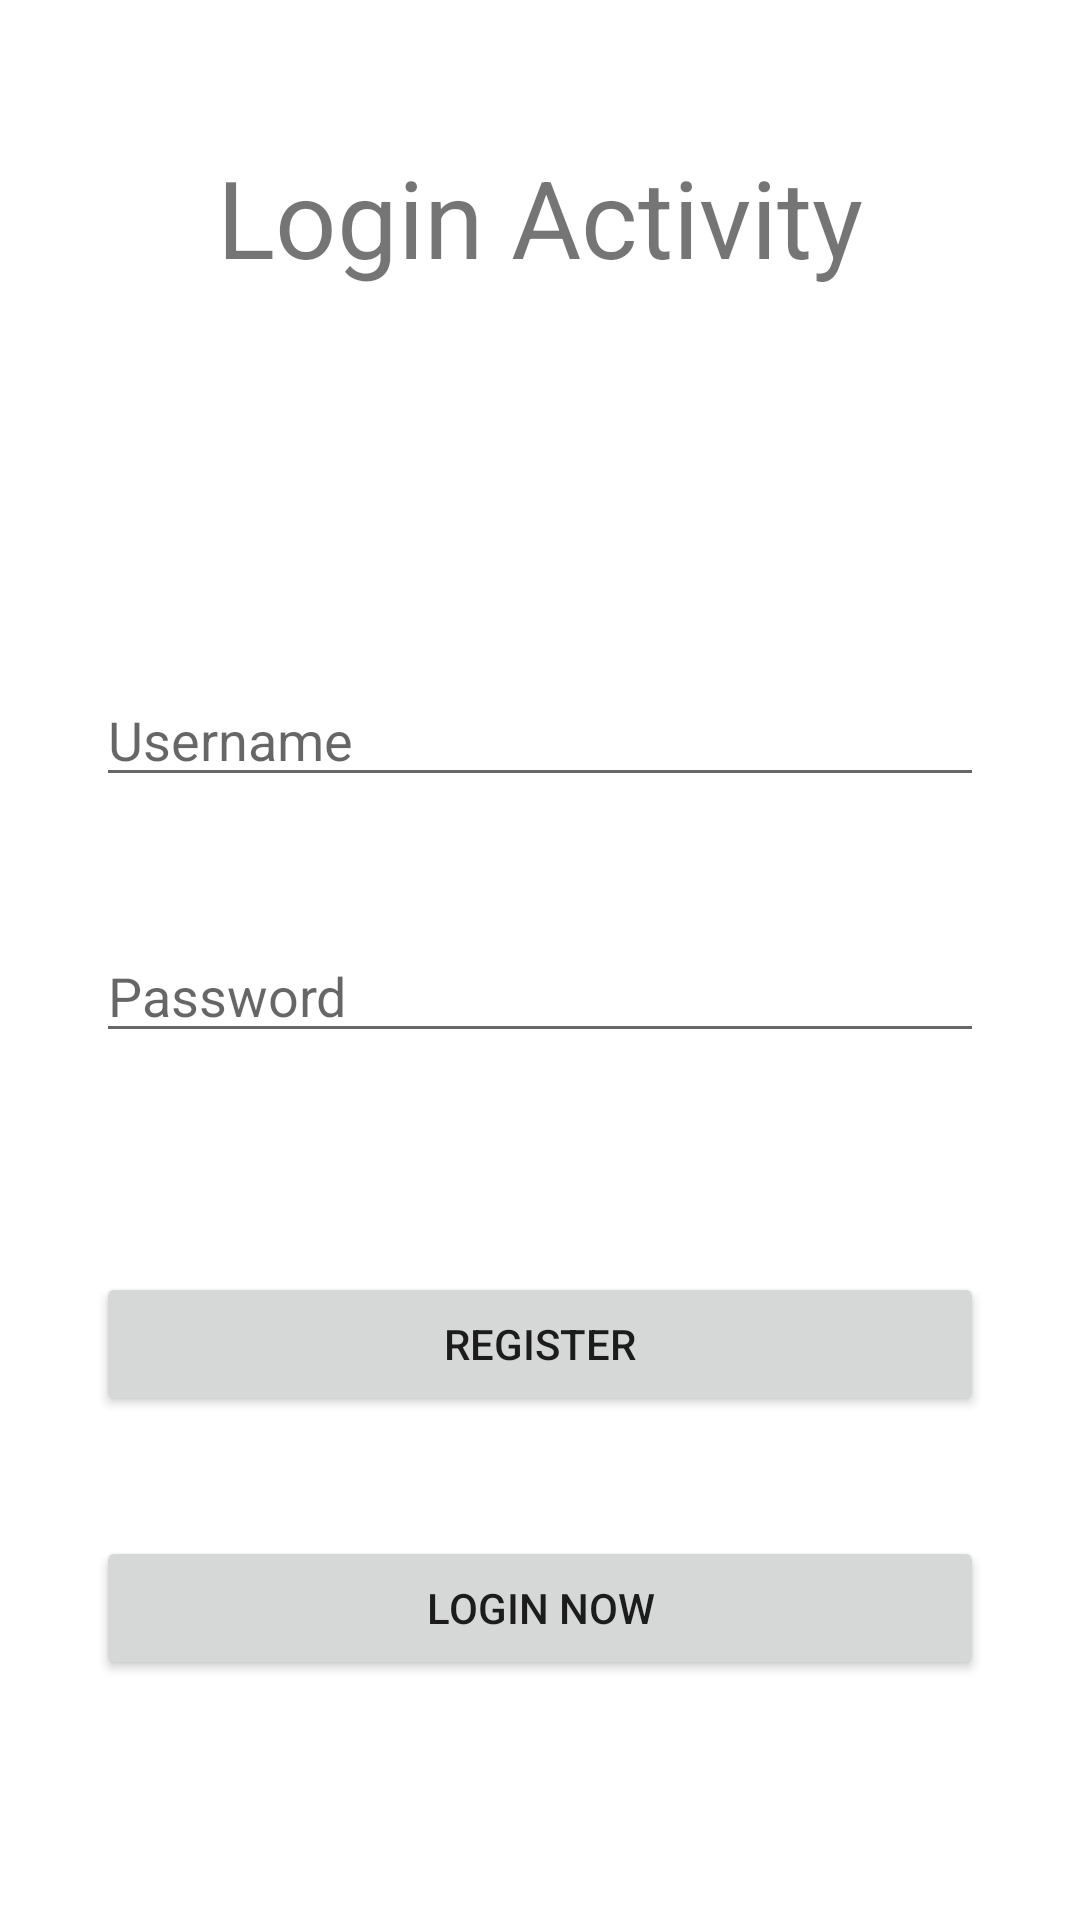

Android layout source for this screen:
<!-- AndroidManifest.xml: application theme Theme.JavaProject -->
<!-- res/layout/activity_login_.xml -->
<?xml version="1.0" encoding="utf-8"?>

<androidx.constraintlayout.widget.ConstraintLayout xmlns:android="http://schemas.android.com/apk/res/android"
    xmlns:app="http://schemas.android.com/apk/res-auto"
    xmlns:tools="http://schemas.android.com/tools"
    android:layout_width="match_parent"
    android:layout_height="match_parent"
    tools:context=".Login_Activity">

    <TextView
        android:id="@+id/textView2"
        android:layout_width="wrap_content"
        android:layout_height="wrap_content"
        android:layout_marginTop="48dp"
        android:elegantTextHeight="false"
        android:text="Login Activity"
        android:textSize="36sp"
        app:layout_constraintEnd_toEndOf="parent"
        app:layout_constraintStart_toStartOf="parent"
        app:layout_constraintTop_toTopOf="parent" />

    <EditText
        android:id="@+id/editTextLogin"
        android:layout_width="0dp"
        android:layout_height="wrap_content"
        android:layout_marginStart="32dp"
        android:layout_marginTop="128dp"
        android:layout_marginEnd="32dp"
        android:ems="10"
        android:hint="Username"
        android:inputType="textEmailAddress"
        app:layout_constraintEnd_toEndOf="parent"
        app:layout_constraintStart_toStartOf="parent"
        app:layout_constraintTop_toBottomOf="@+id/textView2" />

    <EditText
        android:id="@+id/editTextTextPassword"
        android:layout_width="0dp"
        android:layout_height="wrap_content"
        android:layout_marginStart="32dp"
        android:layout_marginTop="44dp"
        android:layout_marginEnd="32dp"
        android:ems="10"
        android:hint="Password"
        android:inputType="textPassword"
        app:layout_constraintEnd_toEndOf="parent"
        app:layout_constraintStart_toStartOf="parent"
        app:layout_constraintTop_toBottomOf="@+id/editTextLogin" />

    <Button
        android:id="@+id/buttonLogin"
        android:layout_width="0dp"
        android:layout_height="wrap_content"
        android:layout_marginStart="32dp"
        android:layout_marginEnd="32dp"
        android:layout_marginBottom="80dp"
        android:text="LOGIN NOW"
        app:layout_constraintBottom_toBottomOf="parent"
        app:layout_constraintEnd_toEndOf="parent"
        app:layout_constraintStart_toStartOf="parent" />

    <Button
        android:id="@+id/registerBtn"
        android:layout_width="0dp"
        android:layout_height="wrap_content"
        android:layout_marginStart="32dp"
        android:layout_marginEnd="32dp"
        android:layout_marginBottom="40dp"
        android:text="Register"
        app:layout_constraintBottom_toTopOf="@+id/buttonLogin"
        app:layout_constraintEnd_toEndOf="parent"
        app:layout_constraintStart_toStartOf="parent" />
</androidx.constraintlayout.widget.ConstraintLayout>
<!-- resources referenced by this layout -->
<resources>
  <style name="Theme.JavaProject" parent="Theme.MaterialComponents.DayNight.DarkActionBar">
          
          <item name="colorPrimary">@color/purple_500</item>
          <item name="colorPrimaryVariant">@color/purple_700</item>
          <item name="colorOnPrimary">@color/white</item>
          
          <item name="colorSecondary">@color/teal_200</item>
          <item name="colorSecondaryVariant">@color/teal_700</item>
          <item name="colorOnSecondary">@color/black</item>
          
          <item name="android:statusBarColor" tools:targetApi="l">?attr/colorPrimaryVariant</item>
          
      </style>
  <!-- not gathered from this repository: default colours our renderer supplied (Android Studio template values) -->
  <color name="purple_500">#FF6200EE</color>
  <color name="purple_700">#FF3700B3</color>
  <color name="teal_200">#FF03DAC5</color>
  <color name="teal_700">#FF018786</color>
  <color name="black">#FF000000</color>
  <color name="white">#FFFFFFFF</color>
</resources>
